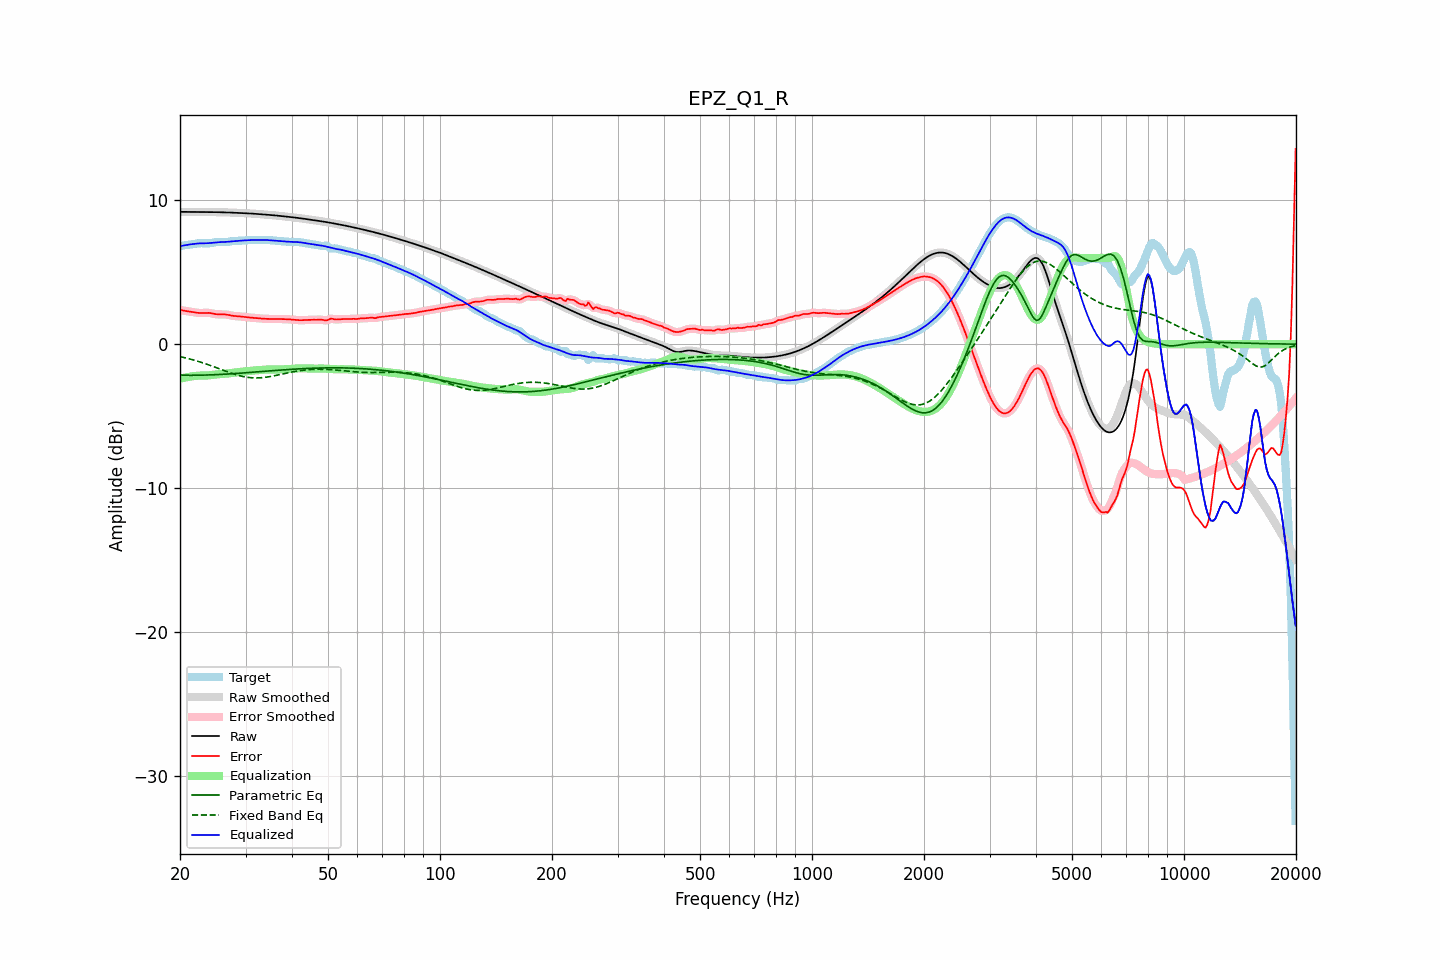

The table this chart was drawn from, first rows:
frequency, raw, error, smoothed, error_smoothed, equalization, parametric_eq, fixed_band_eq, equalized_raw, equalized_smoothed, target
20.00, 9.21, 2.40, 9.21, 2.40, -2.39, -2.16, -0.86, 6.81, 6.81, 6.81
20.20, 9.21, 2.37, 9.21, 2.37, -2.37, -2.16, -0.89, 6.84, 6.84, 6.84
20.40, 9.20, 2.34, 9.20, 2.34, -2.35, -2.16, -0.91, 6.86, 6.86, 6.86
20.61, 9.20, 2.32, 9.20, 2.32, -2.32, -2.16, -0.94, 6.88, 6.88, 6.89
20.81, 9.20, 2.30, 9.20, 2.30, -2.30, -2.16, -0.97, 6.90, 6.90, 6.90
21.02, 9.20, 2.29, 9.20, 2.29, -2.28, -2.16, -1.00, 6.92, 6.92, 6.91
21.23, 9.20, 2.27, 9.20, 2.27, -2.26, -2.16, -1.02, 6.93, 6.93, 6.93
21.44, 9.20, 2.25, 9.20, 2.25, -2.25, -2.16, -1.05, 6.95, 6.95, 6.94
21.66, 9.20, 2.24, 9.20, 2.24, -2.23, -2.16, -1.09, 6.97, 6.97, 6.96
21.87, 9.19, 2.22, 9.19, 2.22, -2.21, -2.16, -1.12, 6.98, 6.98, 6.98
22.09, 9.19, 2.20, 9.19, 2.20, -2.20, -2.16, -1.15, 6.99, 6.99, 7.00
22.31, 9.19, 2.18, 9.19, 2.18, -2.19, -2.16, -1.18, 7.00, 7.00, 7.01
22.54, 9.19, 2.17, 9.19, 2.17, -2.18, -2.16, -1.22, 7.01, 7.01, 7.02
22.76, 9.19, 2.17, 9.19, 2.17, -2.18, -2.15, -1.25, 7.02, 7.02, 7.03
22.99, 9.19, 2.17, 9.19, 2.17, -2.18, -2.15, -1.29, 7.02, 7.02, 7.02
23.22, 9.19, 2.18, 9.19, 2.18, -2.18, -2.15, -1.33, 7.02, 7.02, 7.02
23.45, 9.19, 2.18, 9.19, 2.18, -2.18, -2.15, -1.36, 7.02, 7.02, 7.01
23.69, 9.19, 2.18, 9.19, 2.18, -2.17, -2.14, -1.40, 7.02, 7.02, 7.01
23.92, 9.19, 2.18, 9.19, 2.18, -2.16, -2.14, -1.44, 7.03, 7.03, 7.02
24.16, 9.19, 2.16, 9.19, 2.16, -2.15, -2.13, -1.48, 7.04, 7.04, 7.03
24.40, 9.19, 2.14, 9.19, 2.14, -2.14, -2.13, -1.52, 7.05, 7.05, 7.05
24.65, 9.19, 2.12, 9.19, 2.12, -2.12, -2.13, -1.56, 7.07, 7.07, 7.07
24.89, 9.19, 2.09, 9.19, 2.10, -2.11, -2.12, -1.61, 7.08, 7.08, 7.09
25.14, 9.18, 2.08, 9.18, 2.08, -2.10, -2.12, -1.65, 7.09, 7.09, 7.10
25.39, 9.18, 2.07, 9.18, 2.07, -2.09, -2.11, -1.69, 7.10, 7.10, 7.11
25.65, 9.18, 2.07, 9.18, 2.07, -2.08, -2.10, -1.73, 7.10, 7.10, 7.11
25.91, 9.18, 2.07, 9.18, 2.07, -2.07, -2.10, -1.77, 7.10, 7.10, 7.10
26.16, 9.17, 2.08, 9.17, 2.08, -2.06, -2.09, -1.82, 7.11, 7.11, 7.10
26.43, 9.17, 2.07, 9.17, 2.07, -2.06, -2.09, -1.86, 7.11, 7.11, 7.10
26.69, 9.17, 2.06, 9.17, 2.06, -2.05, -2.08, -1.90, 7.12, 7.12, 7.11
26.96, 9.16, 2.04, 9.16, 2.04, -2.03, -2.07, -1.94, 7.13, 7.13, 7.12
27.23, 9.16, 2.01, 9.16, 2.02, -2.02, -2.07, -1.98, 7.14, 7.14, 7.14
27.50, 9.15, 1.99, 9.15, 1.99, -2.00, -2.06, -2.02, 7.15, 7.15, 7.16
27.77, 9.15, 1.97, 9.15, 1.98, -1.98, -2.05, -2.06, 7.16, 7.16, 7.17
28.05, 9.14, 1.96, 9.14, 1.96, -1.97, -2.04, -2.09, 7.17, 7.17, 7.18
28.33, 9.14, 1.95, 9.14, 1.95, -1.95, -2.04, -2.13, 7.18, 7.18, 7.19
28.62, 9.13, 1.94, 9.13, 1.94, -1.94, -2.03, -2.16, 7.19, 7.19, 7.19
28.90, 9.13, 1.94, 9.13, 1.93, -1.93, -2.02, -2.19, 7.20, 7.20, 7.19
29.19, 9.12, 1.92, 9.12, 1.92, -1.92, -2.01, -2.22, 7.21, 7.21, 7.20
29.48, 9.12, 1.91, 9.12, 1.91, -1.91, -2.00, -2.24, 7.21, 7.21, 7.21
29.78, 9.12, 1.89, 9.12, 1.89, -1.89, -1.99, -2.27, 7.22, 7.22, 7.22
30.08, 9.11, 1.88, 9.11, 1.88, -1.88, -1.99, -2.29, 7.23, 7.23, 7.23
30.38, 9.10, 1.87, 9.10, 1.87, -1.87, -1.98, -2.30, 7.23, 7.23, 7.24
30.68, 9.10, 1.86, 9.10, 1.86, -1.86, -1.97, -2.32, 7.24, 7.24, 7.24
30.99, 9.09, 1.85, 9.09, 1.85, -1.85, -1.96, -2.33, 7.24, 7.24, 7.24
31.30, 9.08, 1.84, 9.08, 1.84, -1.84, -1.95, -2.34, 7.25, 7.25, 7.24
31.61, 9.08, 1.83, 9.08, 1.83, -1.83, -1.94, -2.34, 7.25, 7.25, 7.24
31.93, 9.07, 1.82, 9.07, 1.82, -1.82, -1.93, -2.35, 7.25, 7.25, 7.24
32.24, 9.06, 1.81, 9.06, 1.81, -1.81, -1.92, -2.35, 7.25, 7.25, 7.25
32.57, 9.05, 1.80, 9.05, 1.80, -1.80, -1.92, -2.34, 7.25, 7.25, 7.25
32.89, 9.04, 1.79, 9.04, 1.79, -1.79, -1.91, -2.34, 7.25, 7.25, 7.25
33.22, 9.03, 1.78, 9.03, 1.78, -1.78, -1.90, -2.33, 7.25, 7.25, 7.25
33.55, 9.03, 1.77, 9.03, 1.77, -1.77, -1.89, -2.32, 7.25, 7.25, 7.25
33.89, 9.02, 1.77, 9.02, 1.77, -1.77, -1.88, -2.30, 7.25, 7.25, 7.25
34.23, 9.01, 1.76, 9.01, 1.76, -1.76, -1.87, -2.29, 7.25, 7.25, 7.25
34.57, 9.00, 1.76, 9.00, 1.76, -1.76, -1.86, -2.27, 7.24, 7.24, 7.24
34.92, 8.99, 1.76, 8.99, 1.76, -1.76, -1.85, -2.25, 7.23, 7.23, 7.23
35.27, 8.98, 1.76, 8.98, 1.76, -1.76, -1.84, -2.23, 7.22, 7.22, 7.23
35.62, 8.97, 1.76, 8.97, 1.76, -1.76, -1.84, -2.21, 7.21, 7.21, 7.21
35.97, 8.96, 1.76, 8.96, 1.76, -1.76, -1.83, -2.19, 7.20, 7.20, 7.20
... 635 more rows
